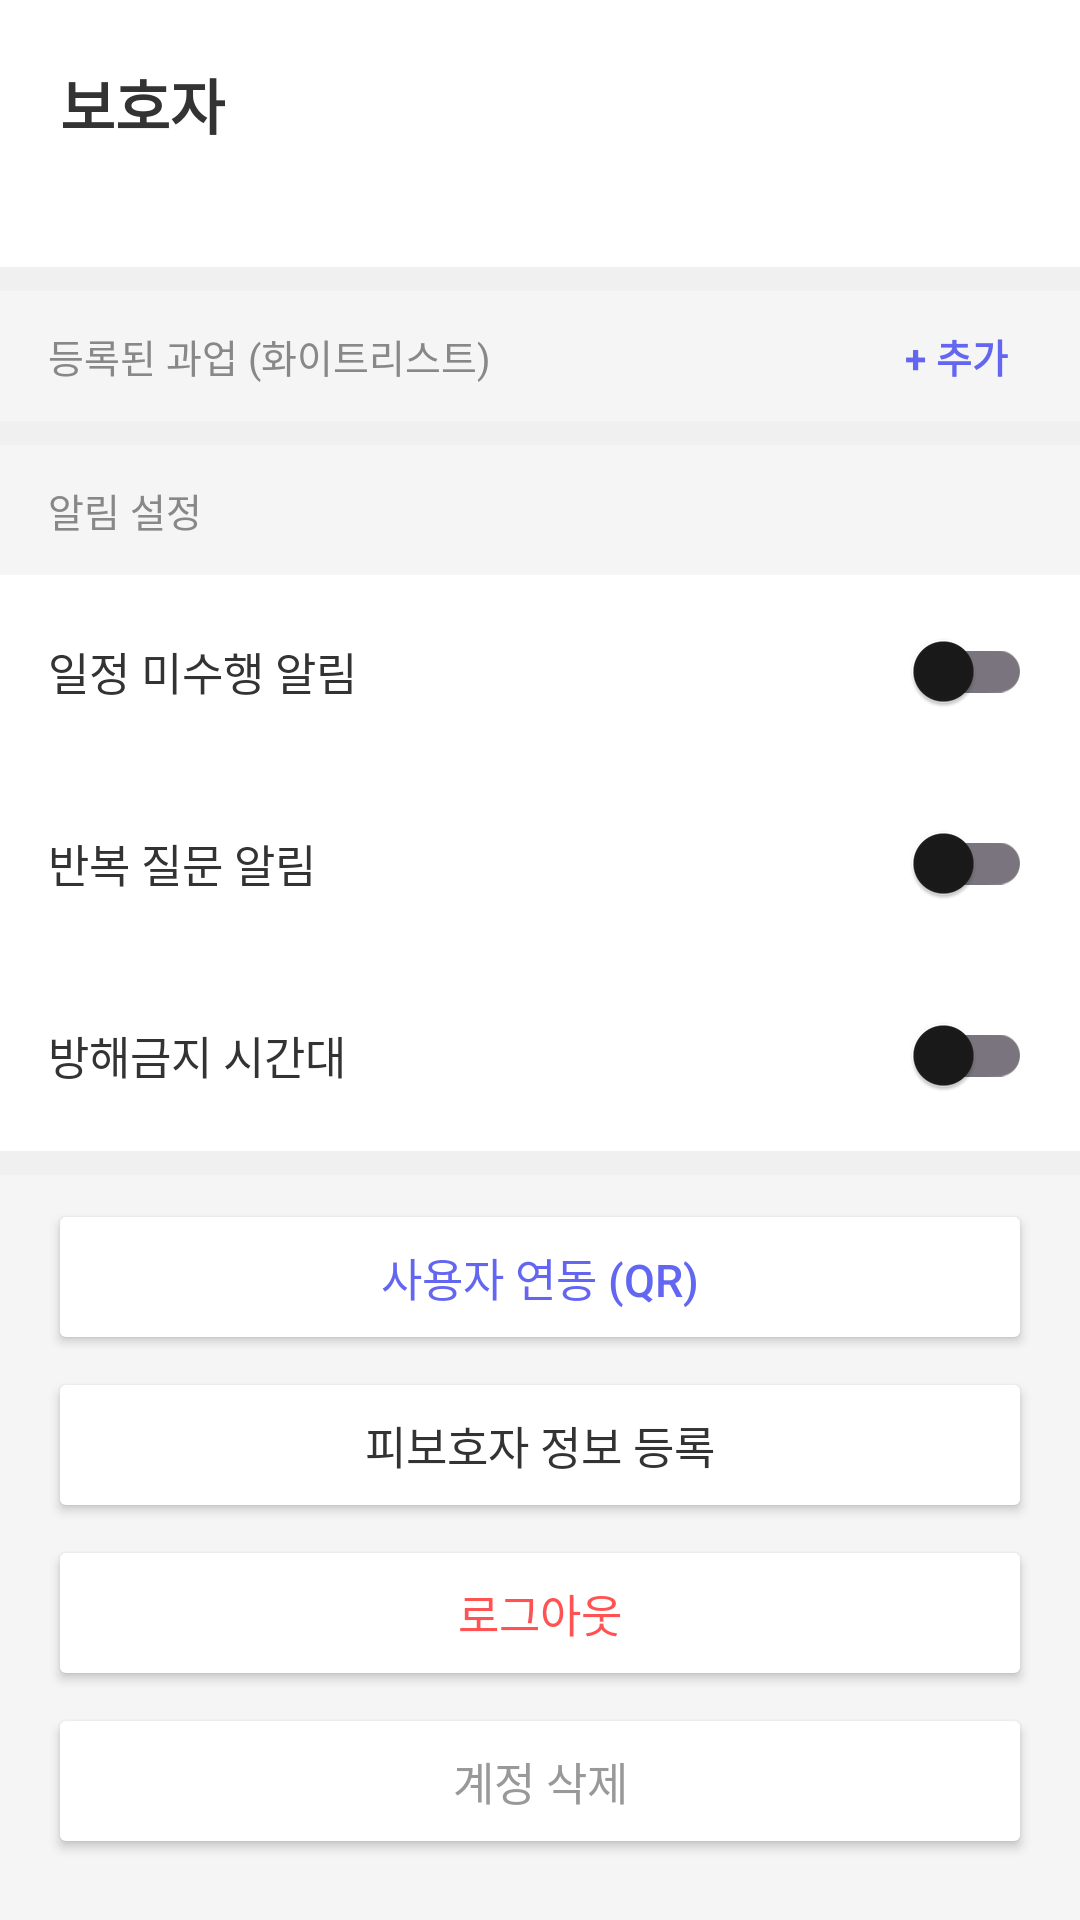

Here is an Android app screen rendered from its layout file. Give the layout XML and the strings, colors and styles it references.
<!-- AndroidManifest.xml: application theme Theme.MyApplication -->
<!-- res/layout/fragment_settings.xml -->
<?xml version="1.0" encoding="utf-8"?>
<ScrollView xmlns:android="http://schemas.android.com/apk/res/android"
    android:layout_width="match_parent"
    android:layout_height="match_parent"
    android:background="#F5F5F5">

<LinearLayout
    android:layout_width="match_parent"
    android:layout_height="wrap_content"
    android:orientation="vertical"
    android:background="#F5F5F5">

    
    <LinearLayout
        android:layout_width="match_parent"
        android:layout_height="wrap_content"
        android:orientation="vertical"
        android:padding="20dp"
        android:background="#FFFFFF">

        <TextView
            android:id="@+id/tvGuardianName"
            android:layout_width="wrap_content"
            android:layout_height="wrap_content"
            android:text="보호자"
            android:textSize="20sp"
            android:textStyle="bold"
            android:textColor="#333333"/>

        <TextView
            android:id="@+id/tvGuardianId"
            android:layout_width="wrap_content"
            android:layout_height="wrap_content"
            android:textSize="13sp"
            android:textColor="#888888"
            android:layout_marginTop="2dp"/>

    </LinearLayout>

    <View
        android:layout_width="match_parent"
        android:layout_height="8dp"
        android:background="#F0F0F0"/>

    
    <LinearLayout
        android:layout_width="match_parent"
        android:layout_height="wrap_content"
        android:orientation="horizontal"
        android:gravity="center_vertical">

        <TextView
            android:layout_width="0dp"
            android:layout_height="wrap_content"
            android:layout_weight="1"
            android:text="등록된 과업 (화이트리스트)"
            android:textSize="13sp"
            android:textColor="#888888"
            android:paddingHorizontal="16dp"
            android:paddingVertical="12dp"/>

        <TextView
            android:id="@+id/btnAddTask"
            android:layout_width="wrap_content"
            android:layout_height="wrap_content"
            android:text="+ 추가"
            android:textSize="13sp"
            android:textColor="#6366F1"
            android:textStyle="bold"
            android:paddingHorizontal="12dp"
            android:paddingVertical="6dp"
            android:layout_marginEnd="12dp"
            android:background="@android:color/transparent"
            android:clickable="true"
            android:focusable="true"/>

    </LinearLayout>

    <ProgressBar
        android:id="@+id/pbWhitelist"
        android:layout_width="wrap_content"
        android:layout_height="wrap_content"
        android:layout_gravity="center_horizontal"
        android:visibility="gone"/>

    <androidx.recyclerview.widget.RecyclerView
        android:id="@+id/rvWhitelist"
        android:layout_width="match_parent"
        android:layout_height="wrap_content"
        android:nestedScrollingEnabled="false"
        android:background="#FFFFFF"/>

    <View
        android:layout_width="match_parent"
        android:layout_height="8dp"
        android:background="#F0F0F0"/>

    
    <TextView
        android:layout_width="match_parent"
        android:layout_height="wrap_content"
        android:text="알림 설정"
        android:textSize="13sp"
        android:textColor="#888888"
        android:paddingHorizontal="16dp"
        android:paddingVertical="12dp"/>

    <LinearLayout
        android:layout_width="match_parent"
        android:layout_height="wrap_content"
        android:orientation="horizontal"
        android:gravity="center_vertical"
        android:paddingHorizontal="16dp"
        android:paddingVertical="8dp"
        android:background="#FFFFFF">
        <TextView
            android:layout_width="0dp"
            android:layout_height="wrap_content"
            android:layout_weight="1"
            android:text="일정 미수행 알림"
            android:textSize="15sp"
            android:textColor="#333333"/>
        <androidx.appcompat.widget.SwitchCompat
            android:id="@+id/switchNotifSchedule"
            android:layout_width="wrap_content"
            android:layout_height="wrap_content"/>
    </LinearLayout>

    <LinearLayout
        android:layout_width="match_parent"
        android:layout_height="wrap_content"
        android:orientation="horizontal"
        android:gravity="center_vertical"
        android:paddingHorizontal="16dp"
        android:paddingVertical="8dp"
        android:background="#FFFFFF">
        <TextView
            android:layout_width="0dp"
            android:layout_height="wrap_content"
            android:layout_weight="1"
            android:text="반복 질문 알림"
            android:textSize="15sp"
            android:textColor="#333333"/>
        <androidx.appcompat.widget.SwitchCompat
            android:id="@+id/switchNotifRepeat"
            android:layout_width="wrap_content"
            android:layout_height="wrap_content"/>
    </LinearLayout>

    <LinearLayout
        android:layout_width="match_parent"
        android:layout_height="wrap_content"
        android:orientation="horizontal"
        android:gravity="center_vertical"
        android:paddingHorizontal="16dp"
        android:paddingVertical="8dp"
        android:background="#FFFFFF">
        <TextView
            android:layout_width="0dp"
            android:layout_height="wrap_content"
            android:layout_weight="1"
            android:text="방해금지 시간대"
            android:textSize="15sp"
            android:textColor="#333333"/>
        <androidx.appcompat.widget.SwitchCompat
            android:id="@+id/switchDnd"
            android:layout_width="wrap_content"
            android:layout_height="wrap_content"/>
    </LinearLayout>

    <TextView
        android:id="@+id/tvDndTime"
        android:layout_width="match_parent"
        android:layout_height="wrap_content"
        android:text="22:00 ~ 08:00"
        android:textSize="13sp"
        android:textColor="#6366F1"
        android:paddingHorizontal="16dp"
        android:paddingBottom="12dp"
        android:background="#FFFFFF"
        android:visibility="gone"
        android:clickable="true"
        android:focusable="true"/>

    <View
        android:layout_width="match_parent"
        android:layout_height="8dp"
        android:background="#F0F0F0"/>

    
    <Button
        android:id="@+id/btnLinkUser"
        android:layout_width="match_parent"
        android:layout_height="52dp"
        android:text="사용자 연동 (QR)"
        android:textSize="15sp"
        android:textColor="#6366F1"
        android:backgroundTint="#FFFFFF"
        android:layout_marginHorizontal="16dp"
        android:layout_marginTop="8dp"/>

    
    <Button
        android:id="@+id/btnUserInfo"
        android:layout_width="match_parent"
        android:layout_height="52dp"
        android:text="피보호자 정보 등록"
        android:textSize="15sp"
        android:textColor="#333333"
        android:backgroundTint="#FFFFFF"
        android:layout_marginHorizontal="16dp"
        android:layout_marginTop="4dp"/>

    
    <Button
        android:id="@+id/btnLogout"
        android:layout_width="match_parent"
        android:layout_height="52dp"
        android:text="로그아웃"
        android:textSize="15sp"
        android:textColor="#FF5252"
        android:backgroundTint="#FFFFFF"
        android:layout_marginHorizontal="16dp"
        android:layout_marginTop="4dp"/>

    
    <Button
        android:id="@+id/btnDeleteAccount"
        android:layout_width="match_parent"
        android:layout_height="52dp"
        android:text="계정 삭제"
        android:textSize="15sp"
        android:textColor="#999999"
        android:backgroundTint="#FFFFFF"
        android:layout_marginHorizontal="16dp"
        android:layout_marginTop="4dp"
        android:layout_marginBottom="16dp"/>

</LinearLayout>
</ScrollView>
<!-- resources referenced by this layout -->
<resources>
  <style name="Theme.MyApplication" parent="Base.Theme.MyApplication" />
  <style name="Base.Theme.MyApplication" parent="Theme.Material3.Light.NoActionBar">
          <item name="colorPrimary">@color/colorPrimary</item>
          <item name="colorPrimaryDark">@color/colorPrimaryDark</item>
          <item name="colorOnPrimary">@color/white</item>
          <item name="colorSurface">@color/white</item>
          <item name="colorOnSurface">@color/textPrimary</item>
          <item name="android:windowBackground">@color/bgPage</item>
          <item name="android:statusBarColor">@color/white</item>
          <item name="android:windowLightStatusBar" tools:targetApi="23">true</item>
      </style>
  <color name="colorPrimary">#1976D2</color>
  <color name="colorPrimaryDark">#115293</color>
  <color name="white">#FFFFFFFF</color>
  <color name="textPrimary">#1A1A1A</color>
  <color name="bgPage">#F5F7FA</color>
</resources>
